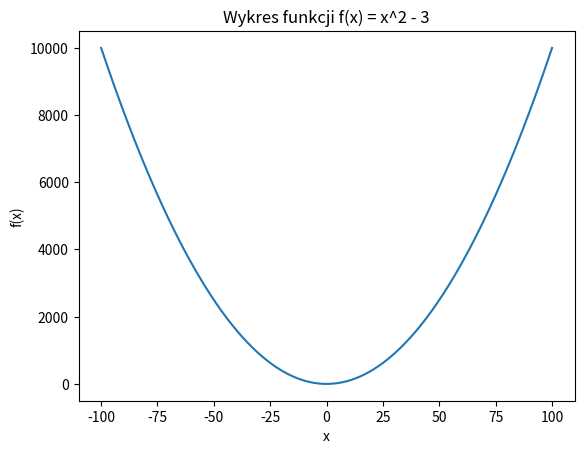

This chart was generated by the following Python code:
# Write a program that draws the graph of the function f(x)=x2-3. Sample result:

import matplotlib.pyplot as plt

# Tworzymy listę x od -100 do 100 (włącznie)
x = []
for n in range(-100, 101):
    x.append(n)

# Tworzymy listę y dla każdej wartości x, stosując funkcję f(x) = x^2 - 3
y = []
for n in x:
    y.append(n**2 - 3)

# Rysujemy wykres
plt.plot(x, y)

# Dodajemy tytuł i etykiety osi
plt.title("Wykres funkcji f(x) = x^2 - 3")
plt.xlabel("x")
plt.ylabel("f(x)")

# Wyświetlamy wykres
plt.show()
